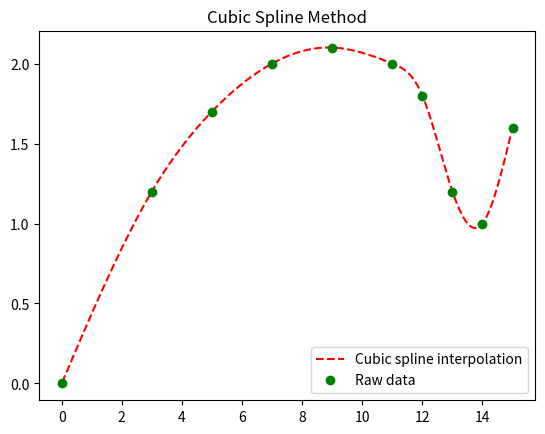

This chart was generated by the following Python code:
#coding=utf-8
'''
题目的要求是用三次样条插值内插出飞机的曲线
程序分为求解和画图两个部分
题目所给条件为自然边界条件
'''

import matplotlib.pyplot as plt
import numpy as np
import math

x0 = [0,3,5,7,9,11,12,13,14,15] # 函数的定义域为[0,15]
y0=[0,1.2,1.7,2.0,2.1,2.0,1.8,1.2,1.0,1.6] 
n =len(x0)-1

def d(i):
    '''
    返回f[x_i,x_i+1]
    '''
    if i < 0 :
        raise ValueError('下溢')
    elif i > n-1:
        raise ValueError('上溢')
    return (y0[i]-y0[i+1])/(x0[i]-x0[i+1])

def h(i):
    return (x0[i+1]-x0[i])


def firstorder(x,y):
    '''
    返回插值中n个点的一阶导数m_i
    采用三转角方程求解一阶导数
    '''
    # 建立矩阵
    mu=[h(i-1)/(h(i)+h(i-1)) for i in range(1,n)]
    lamb=[h(i)/(h(i)+h(i-1)) for i in range(1,n)]
    # 建立待解向量
    b = [3*d(0)]+[3*(lamb[i-1]*d(i-1)+mu[i-1]*d(i)) for i in range(1,n)]+[3*d(n-1)]
    mu = [1] + mu
    lamb = lamb +[1]
    dia = [2 for _ in range(n+1)]
    # 开始追赶法求解三对角矩阵
    for i in range(1,n+1):
        lamb[i-1] = lamb[i-1]/dia[i-1]
        dia[i] = dia[i] - mu[i-1]* lamb[i-1]
        b[i] -= b[i-1]*lamb[i-1]
    m = [-1 for _ in range(n+1)]
    m[n] = b[n]/dia[n]
    for i in range(n-1,-1,-1):
        m[i] = (b[i] - mu[i]*m[i+1])/dia[i]
    return m

def f(x,m):
    '''
    返回三次样条内插函数值
    '''
    if x < x0[0] or x>x0[n]:
        raise ValueError('Your x value is out of range!!')
    for i in range(1,n+1):
        if x < x0[i] and x > x0[i-1]:
            h = x0[i]-x0[i-1]
            x1 = x - x0[i-1]
            x2 = x0[i] -x
            return ((h+2*x1)*x2**2*y0[i-1]/h**3+\
            (h+2*x2)*x1**2*y0[i]/h**3+\
            x1*x2**2*m[i-1]/h**2-\
            x2*x1**2*m[i]/h**2)

if __name__=='__main__':
    m = firstorder(x0,y0)
    # 下面是画图部分
    x1 = np.linspace(x0[0],x0[n],1000) # 在定义域中共100个点
    y1 = np.array([f(x,m)for x in np.nditer(x1)])
    plt.plot(x1,y1,'r--',label='Cubic spline interpolation')
    plt.plot(x0,y0,'go',label='Raw data')
    plt.legend()
    plt.title('Cubic Spline Method')
    plt.show()
    
